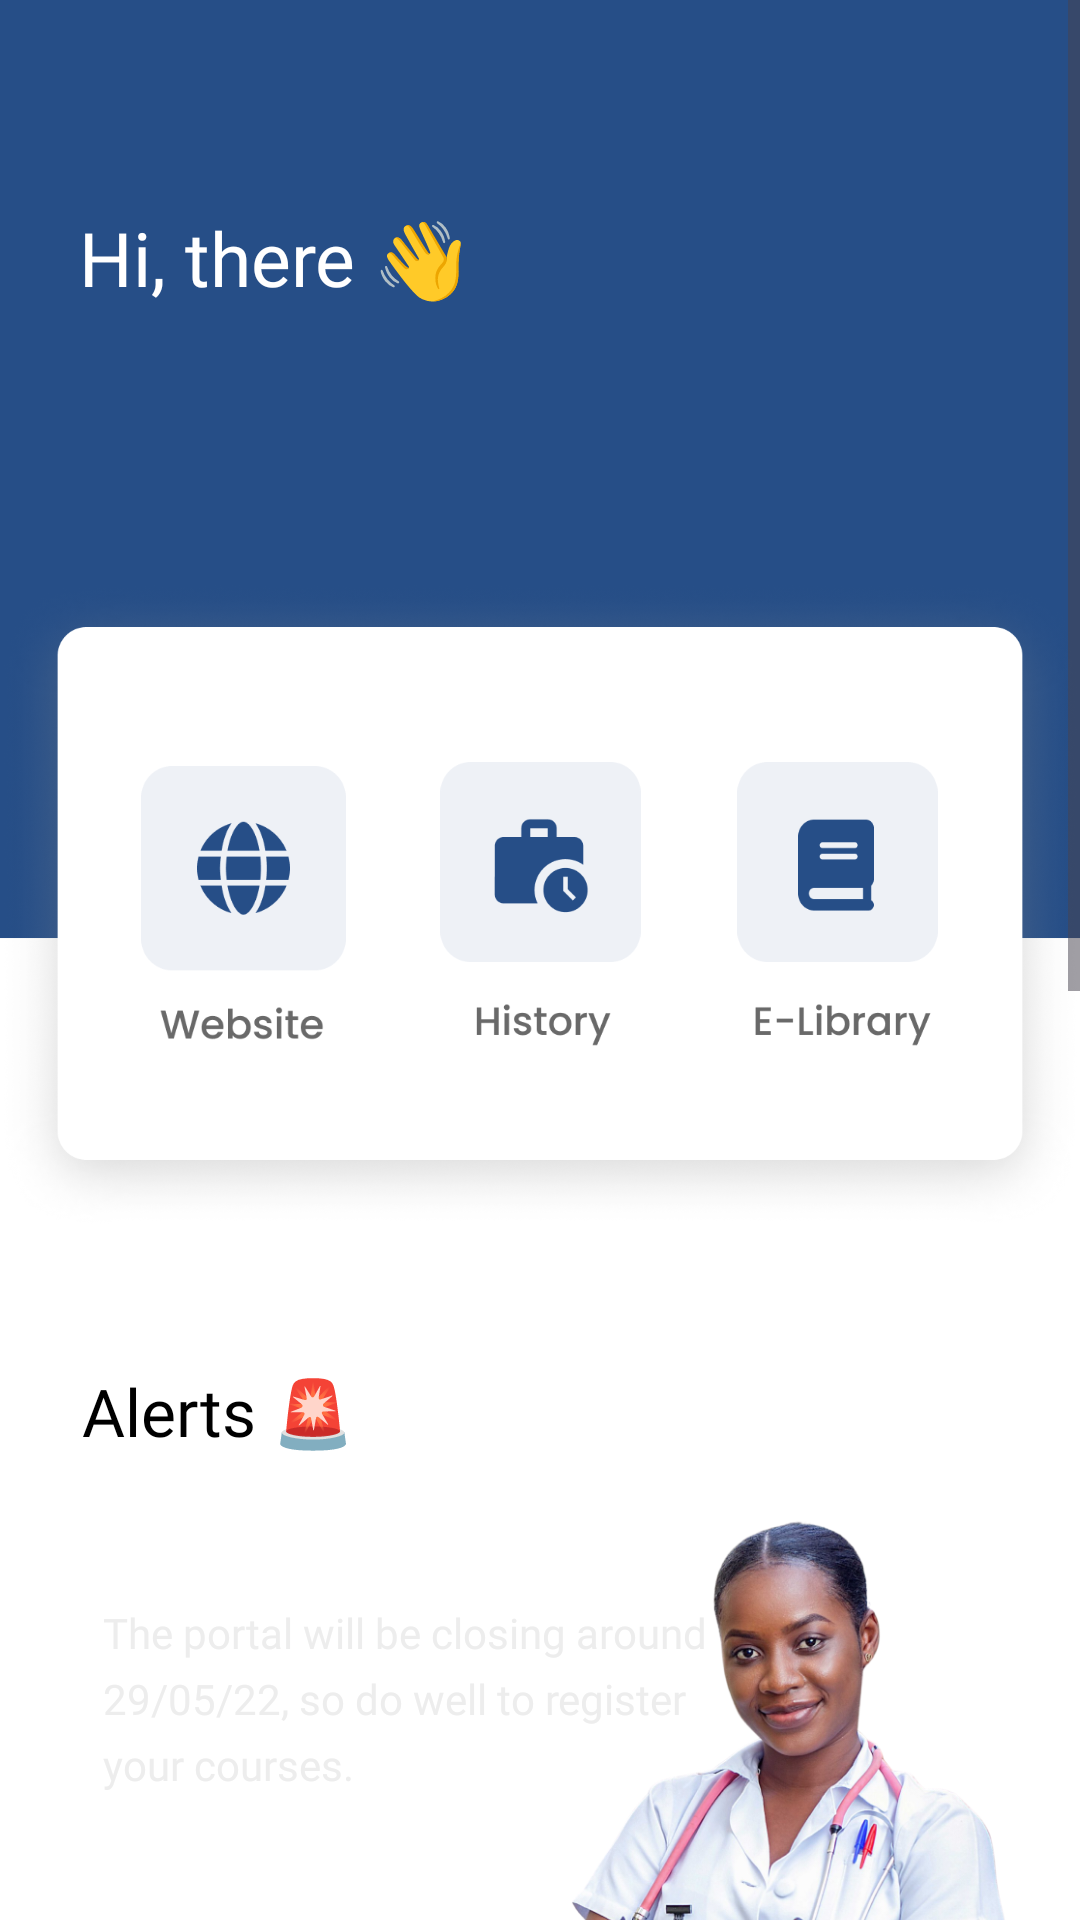

Android layout source for this screen:
<!-- AndroidManifest.xml: application theme Theme.PU -->
<!-- res/layout/fragment_home.xml -->
<?xml version="1.0" encoding="utf-8"?>


<ScrollView xmlns:android="http://schemas.android.com/apk/res/android"
    xmlns:app="http://schemas.android.com/apk/res-auto"
    xmlns:tools="http://schemas.android.com/tools"
    android:layout_width="match_parent"
    android:layout_height="wrap_content"
    tools:layout_editor_absoluteX="1dp"
    tools:layout_editor_absoluteY="1dp"
    android:fillViewport="true">

    <androidx.constraintlayout.widget.ConstraintLayout
        android:layout_width="match_parent"
        android:layout_height="wrap_content"
        android:background="@drawable/homebg">

        <ImageView
            android:id="@+id/imageView18"
            android:layout_width="match_parent"
            android:layout_height="213dp"
            android:layout_marginStart="10dp"
            android:layout_marginEnd="10dp"
            android:layout_marginBottom="100dp"
            app:layout_constraintBottom_toBottomOf="parent"
            app:layout_constraintEnd_toEndOf="parent"
            app:layout_constraintHorizontal_bias="0.0"
            app:layout_constraintStart_toStartOf="parent"
            app:layout_constraintTop_toTopOf="parent"
            app:layout_constraintVertical_bias="0.539"
            app:srcCompat="@drawable/pu_" />

        <Button
            android:id="@+id/button4"
            android:layout_width="135dp"
            android:layout_height="51dp"
            android:fontFamily="@font/poppins_medium"
            android:text="Register Now"
            android:textSize="13sp"
            app:cornerRadius="5dp"
            app:layout_constraintBottom_toBottomOf="parent"
            app:layout_constraintEnd_toEndOf="parent"
            app:layout_constraintHorizontal_bias="0.0"
            app:layout_constraintStart_toStartOf="@+id/textView29"
            app:layout_constraintTop_toBottomOf="@+id/textView29"
            app:layout_constraintVertical_bias="0.053" />

        <TextView
            android:id="@+id/textView23"
            android:layout_width="wrap_content"
            android:layout_height="wrap_content"
            android:layout_marginBottom="15dp"
            android:fontFamily="@font/satoshi_black"
            android:text="Alerts 🚨"
            android:textColor="#000000"
            android:textSize="22sp"
            app:layout_constraintBottom_toTopOf="@+id/imageView18"
            app:layout_constraintEnd_toEndOf="parent"
            app:layout_constraintHorizontal_bias="0.101"
            app:layout_constraintStart_toStartOf="parent"
            app:layout_constraintTop_toTopOf="parent"
            app:layout_constraintVertical_bias="1.0" />

        <ImageView
            android:id="@+id/imageView14"
            android:layout_width="wrap_content"
            android:layout_height="305dp"
            app:layout_constraintBottom_toBottomOf="parent"
            app:layout_constraintEnd_toEndOf="parent"
            app:layout_constraintHorizontal_bias="0.0"
            app:layout_constraintStart_toStartOf="parent"
            app:layout_constraintTop_toTopOf="parent"
            app:layout_constraintVertical_bias="0.0"
            app:srcCompat="@drawable/topbg" />

        <TextView
            android:id="@+id/textView27"
            android:layout_width="wrap_content"
            android:layout_height="wrap_content"
            android:fontFamily="@font/satoshi_bold"
            android:text="Hi, there 👋"
            android:textColor="@color/white"
            android:textSize="25sp"
            app:layout_constraintBottom_toBottomOf="@+id/imageView14"
            app:layout_constraintEnd_toEndOf="parent"
            app:layout_constraintHorizontal_bias="0.114"
            app:layout_constraintStart_toStartOf="parent"
            app:layout_constraintTop_toTopOf="parent"
            app:layout_constraintVertical_bias="0.254" />


        <ImageView
            android:id="@+id/imageView15"
            android:layout_width="wrap_content"
            android:layout_height="248dp"
            android:layout_marginStart="10dp"
            android:layout_marginTop="75dp"
            android:layout_marginEnd="10dp"
            android:layout_marginBottom="30dp"
            app:layout_constraintBottom_toTopOf="@+id/textView23"
            app:layout_constraintEnd_toEndOf="parent"
            app:layout_constraintStart_toStartOf="parent"
            app:layout_constraintTop_toBottomOf="@+id/textView27"
            app:layout_constraintVertical_bias="1.0"
            app:srcCompat="@drawable/homeicon" />

        <TextView
            android:id="@+id/textView28"
            android:layout_width="wrap_content"
            android:layout_height="wrap_content"
            android:fontFamily="@font/satoshi_black"
            android:text="News and Events"
            android:textColor="#000000"
            android:textSize="22sp"
            app:layout_constraintBottom_toBottomOf="parent"
            app:layout_constraintEnd_toEndOf="parent"
            app:layout_constraintHorizontal_bias="0.133"
            app:layout_constraintStart_toStartOf="parent"
            app:layout_constraintTop_toTopOf="parent"
            app:layout_constraintVertical_bias="0.642" />

        <ImageView
            android:id="@+id/imageView19"
            android:layout_width="172dp"
            android:layout_height="214dp"
            app:layout_constraintBottom_toBottomOf="parent"
            app:layout_constraintEnd_toEndOf="parent"
            app:layout_constraintHorizontal_bias="0.933"
            app:layout_constraintStart_toStartOf="parent"
            app:layout_constraintTop_toTopOf="parent"
            app:layout_constraintVertical_bias="0.487"
            app:srcCompat="@drawable/girl" />

        <TextView
            android:id="@+id/textView29"
            android:layout_width="208dp"
            android:layout_height="76dp"
            android:fontFamily="@font/poppins_medium"
            android:includeFontPadding="false"
            android:text="The portal will be closing around 29/05/22, so do well to register your courses."
            android:textColor="#EDEDED"
            android:textSize="14sp"
            app:layout_constraintBottom_toBottomOf="parent"
            app:layout_constraintEnd_toEndOf="parent"
            app:layout_constraintHorizontal_bias="0.226"
            app:layout_constraintStart_toStartOf="parent"
            app:layout_constraintTop_toTopOf="parent"
            app:layout_constraintVertical_bias="0.461"
            app:lineHeight="22dp" />

        <RelativeLayout
            android:id="@+id/relative"
            android:layout_width="349dp"
            android:layout_height="107dp"

            android:background="@color/white"
            app:layout_constraintBottom_toBottomOf="parent"
            app:layout_constraintEnd_toEndOf="parent"
            app:layout_constraintStart_toStartOf="parent"
            app:layout_constraintTop_toTopOf="parent"
            app:layout_constraintVertical_bias="0.854">

            <TextView
                android:id="@+id/textView24"
                android:layout_width="232dp"
                android:layout_height="wrap_content"
                android:layout_alignParentRight="true"
                android:layout_marginRight="0dp"
                android:fontFamily="@font/satoshi_bold"
                android:padding="5dp"
                android:text="Possess your Homes"
                android:textColor="#1B1B1B"
                android:textSize="15.5sp" />

            <TextView
                android:id="@+id/textView"
                android:layout_width="235dp"
                android:layout_height="77dp"
                android:layout_alignParentRight="true"
                android:layout_alignParentBottom="true"
                android:layout_marginRight="2dp"
                android:layout_marginBottom="0dp"
                android:fontFamily="@font/satoshi_regular"
                android:padding="10dp"
                android:text="The Vice-Chancellor of Pentecost University has implored parents to take control of their homes."
                android:textColor="#838383"
                android:textSize="12.5sp" />

            <ImageView
                android:id="@+id/it1"
                android:layout_width="107dp"
                android:layout_height="match_parent"
                app:srcCompat="@drawable/vc2" />

        </RelativeLayout>

        <RelativeLayout
            android:id="@+id/relativeLayout"
            android:layout_width="349dp"
            android:layout_height="107dp"

            android:background="@color/white"
            app:layout_constraintBottom_toBottomOf="parent"
            app:layout_constraintEnd_toEndOf="parent"
            app:layout_constraintStart_toStartOf="parent"
            app:layout_constraintTop_toTopOf="parent"
            app:layout_constraintVertical_bias="0.731">

            <TextView
                android:id="@+id/textView2"
                android:layout_width="232dp"
                android:layout_height="wrap_content"
                android:layout_alignParentRight="true"
                android:layout_marginRight="2dp"
                android:fontFamily="@font/satoshi_bold"
                android:padding="5dp"
                android:text="PU commended"
                android:textColor="#1B1B1B"
                android:textSize="15.5sp" />

            <TextView
                android:id="@+id/textView26"
                android:layout_width="235dp"
                android:layout_height="77dp"
                android:layout_alignParentRight="true"
                android:layout_alignParentBottom="true"
                android:layout_marginRight="2dp"
                android:layout_marginBottom="0dp"
                android:fontFamily="@font/satoshi_regular"
                android:padding="10dp"
                android:text="Ministry of Education commends Pentecost University for training problem solving graduates."
                android:textColor="#838383"
                android:textSize="12.5sp" />

            <ImageView
                android:id="@+id/it"
                android:layout_width="107dp"
                android:layout_height="match_parent"
                app:srcCompat="@drawable/vc" />

        </RelativeLayout>

        <ImageView
            android:id="@+id/imageView12"
            android:layout_width="85dp"
            android:layout_height="96dp"
            app:layout_constraintBottom_toBottomOf="parent"
            app:layout_constraintEnd_toEndOf="parent"
            app:layout_constraintHorizontal_bias="0.141"
            app:layout_constraintStart_toStartOf="parent"
            app:layout_constraintTop_toTopOf="parent"
            app:layout_constraintVertical_bias="0.223"
            app:srcCompat="@drawable/home1" />

        <ImageView
            android:id="@+id/imageView16"
            android:layout_width="85dp"
            android:layout_height="96dp"
            app:layout_constraintBottom_toBottomOf="parent"
            app:layout_constraintEnd_toEndOf="parent"
            app:layout_constraintStart_toStartOf="parent"
            app:layout_constraintTop_toTopOf="parent"
            app:layout_constraintVertical_bias="0.222"
            app:srcCompat="@drawable/home2" />

        <ImageView
            android:id="@+id/imageView17"
            android:layout_width="85dp"
            android:layout_height="96dp"
            app:layout_constraintBottom_toBottomOf="parent"
            app:layout_constraintEnd_toEndOf="parent"
            app:layout_constraintHorizontal_bias="0.861"
            app:layout_constraintStart_toStartOf="parent"
            app:layout_constraintTop_toTopOf="parent"
            app:layout_constraintVertical_bias="0.222"
            app:srcCompat="@drawable/home3" />


    </androidx.constraintlayout.widget.ConstraintLayout>

</ScrollView>
<!-- resources referenced by this layout -->
<resources>
  <color name="white">#FFFFFFFF</color>
  <!-- drawable girl: png bitmap (drawable-v24, 348847 bytes) -->
  <!-- drawable home1: png bitmap (drawable-v24, 9769 bytes) -->
  <!-- drawable home2: png bitmap (drawable-v24, 7648 bytes) -->
  <!-- drawable home3: png bitmap (drawable-v24, 6187 bytes) -->
  <!-- drawable homebg: png bitmap (drawable-v24, 42363 bytes) -->
  <!-- drawable homeicon: png bitmap (drawable-v24, 211222 bytes) -->
  <!-- drawable topbg: png bitmap (drawable-v24, 9675 bytes) -->
  <!-- drawable vc: png bitmap (drawable-v24, 137844 bytes) -->
  <!-- drawable vc2: png bitmap (drawable-v24, 109562 bytes) -->
  <style name="Theme.PU" parent="Theme.Material3.Light.NoActionBar">
          
          <item name="colorPrimary">#264E87</item>
          <item name="colorPrimaryVariant">#264E87</item>
          <item name="colorOnPrimary">@color/white</item>
          
          <item name="colorSecondary">@color/teal_200</item>
          <item name="colorSecondaryVariant">@color/teal_700</item>
          <item name="colorOnSecondary">@color/black</item>
          
          <item name="android:statusBarColor" tools:targetApi="l">?attr/colorPrimaryVariant</item>
          
      </style>
  <color name="teal_200">#FF03DAC5</color>
  <color name="teal_700">#FF018786</color>
  <color name="black">#FF000000</color>
</resources>
